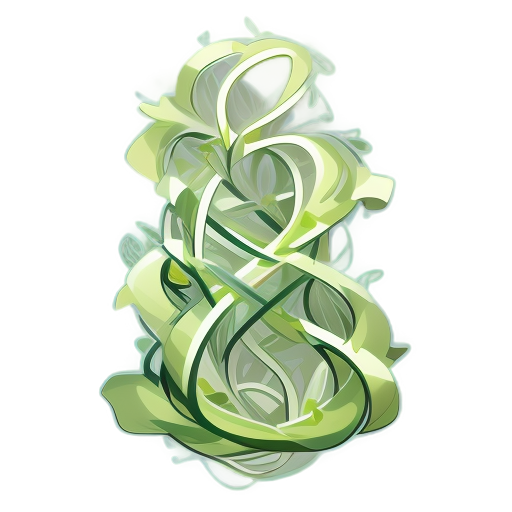
Generation parameters embedded in this image by AUTOMATIC1111 Stable Diffusion web UI or a fork of it (Forge, ...) (PNG 'parameters' text chunk):
A tangle of vibrant green vines, 2D animation style, long and twisting stems with natural curves, soft and lush leaves growing along the vines, subtle gradients on the leaves for depth, clean and minimalistic design, no background, centered composition, soft ambient lighting, realistic and organic texture, suitable for a standalone illustration
Steps: 20, Sampler: Euler a, Schedule type: Automatic, CFG scale: 7, Seed: 2505238546, Size: 512x512, Model hash: 74552224ec, Model: gameIconInstitute_v30, layerdiffusion_enabled: True, layerdiffusion_method: (SD1.5) Only Generate Transparent Image (Attention Injection), layerdiffusion_weight: 1, layerdiffusion_ending_step: 1, layerdiffusion_fg_image: False, layerdiffusion_bg_image: False, layerdiffusion_blend_image: False, layerdiffusion_resize_mode: Crop and Resize, layerdiffusion_fg_additional_prompt: , layerdiffusion_bg_additional_prompt: , layerdiffusion_blend_additional_prompt: , Version: f2.0.1v1.10.1-previous-622-g1f140749